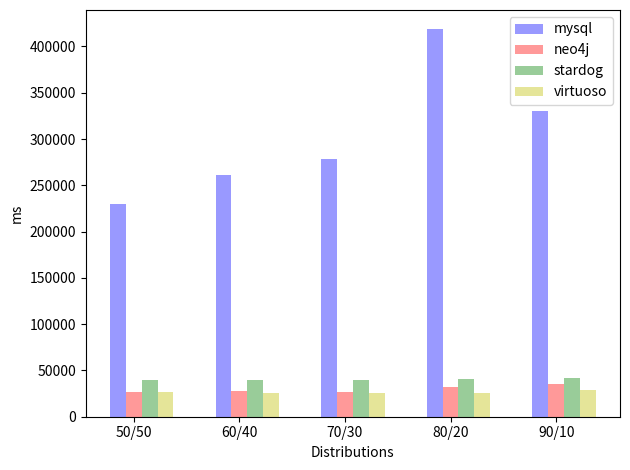

Generate this figure with matplotlib:
import numpy as np
import matplotlib.pyplot as plt

N = 5

# UC3
avg_mysql = (229345,261247,278472,418496,330346)
avg_neo4j = (26274,27530,26449,31701,35862)
avg_stardog = (39783,39451,39387,40292,41435)
avg_virtuoso = (26522,25872,25825,25405,28670)

ind = np.arange(N)	# the x locations for the groups
width = 0.15		# the width of the bars
opacity = 0.4

fig, ax = plt.subplots()

rects1 = ax.bar(ind, avg_mysql, width,
                 alpha=opacity,
                 color='b',
                 label='mysql')

rects2 = ax.bar(ind + width, avg_neo4j, width,
                 alpha=opacity,
                 color='r',
                 label='neo4j')

rects3 = ax.bar(ind + (width*2), avg_stardog, width,
                 alpha=opacity,
                 color='g',
                 label='stardog')

rects4 = ax.bar(ind + (width*3), avg_virtuoso, width,
                 alpha=opacity,
                 color='y',
                 label='virtuoso')

plt.xlabel('Distributions')
plt.ylabel('ms')
plt.xticks(ind + width, ('50/50', '60/40', '70/30', '80/20', '90/10'))
plt.legend()

plt.tight_layout()
plt.show()

